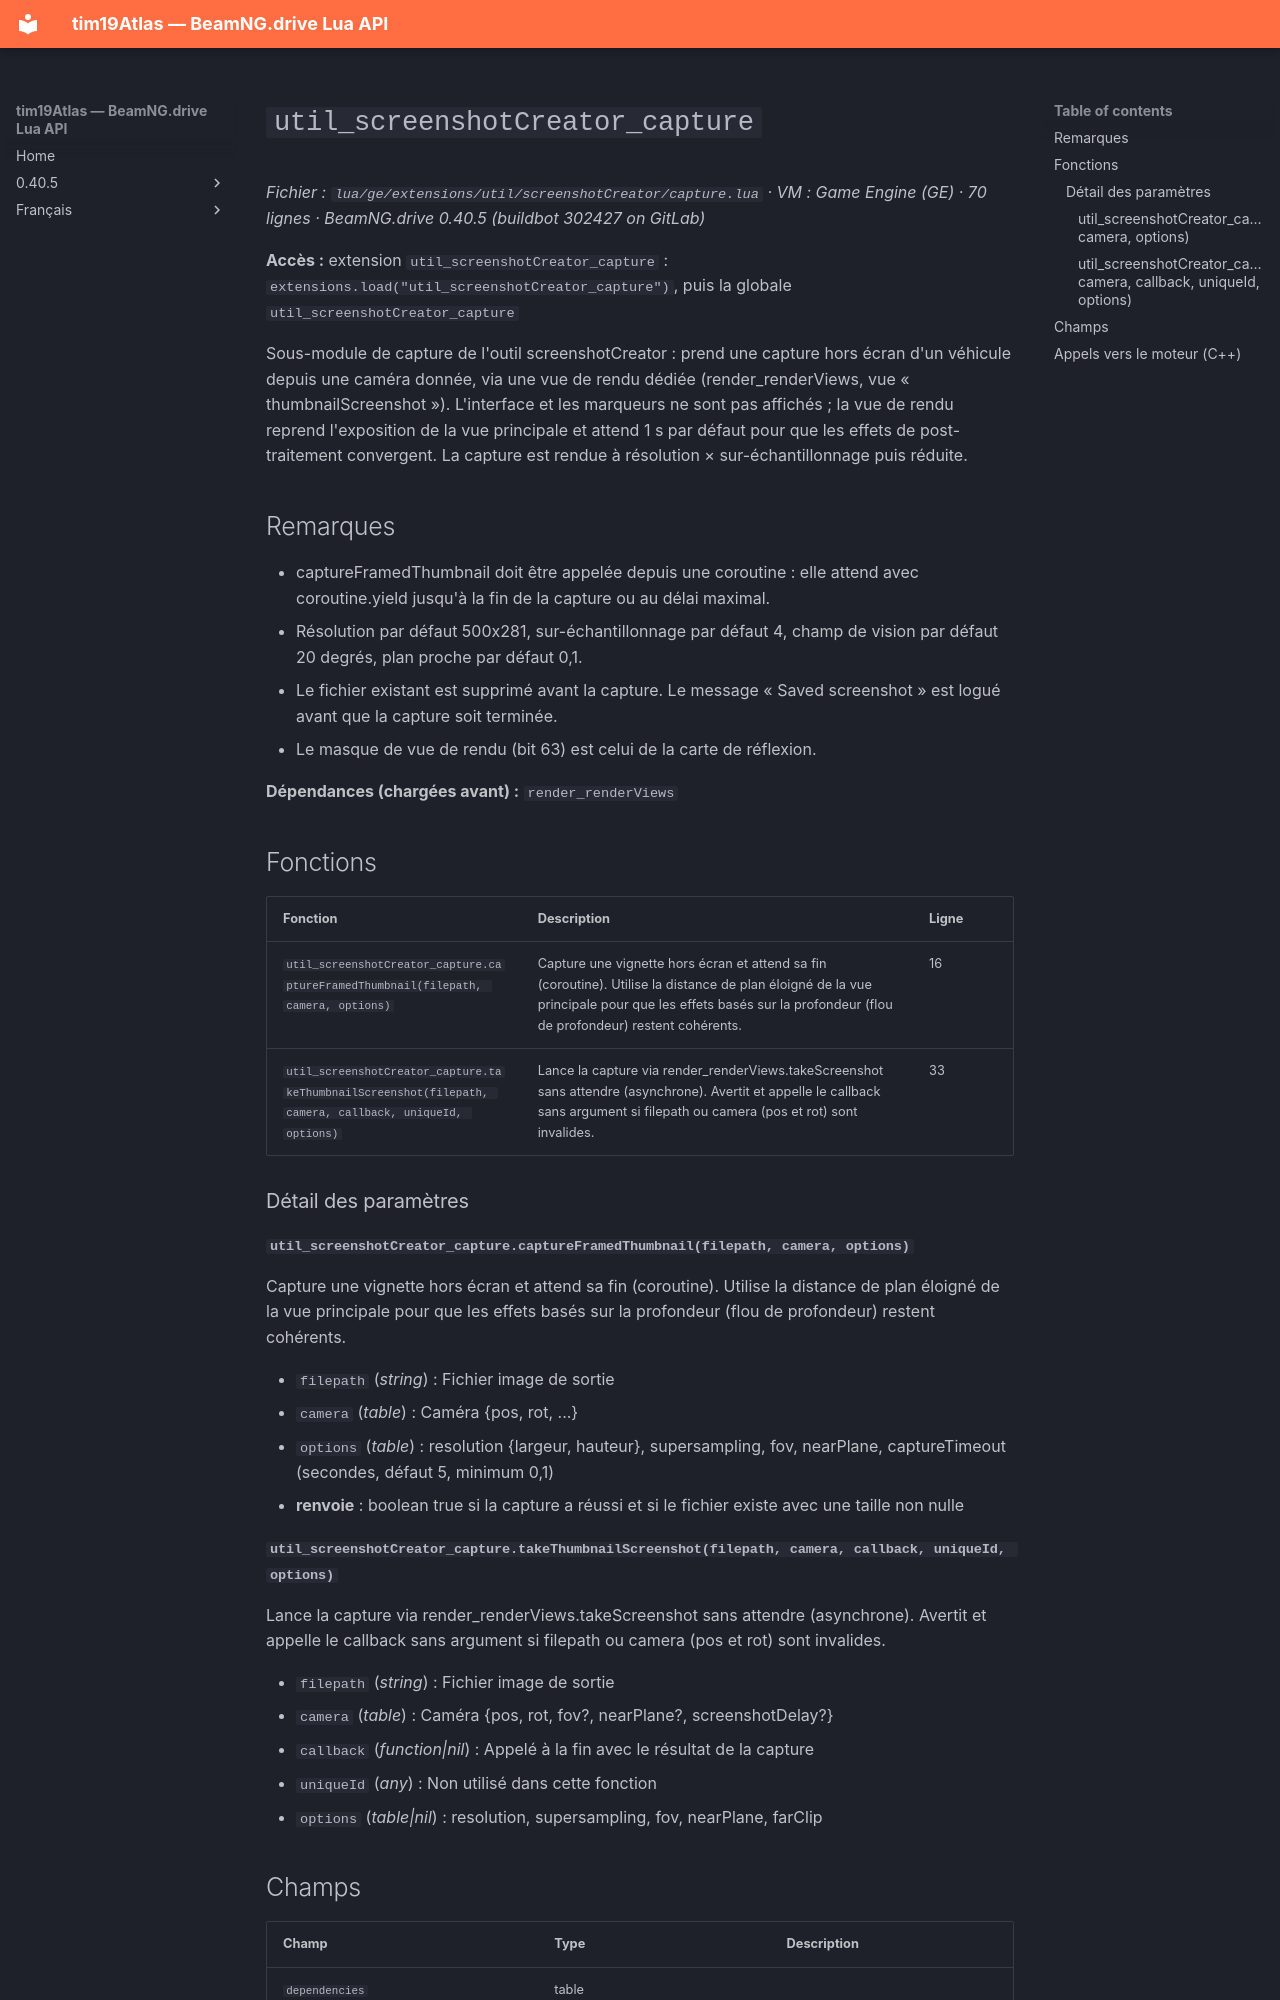

repository: Tim0219800/beamng-lua-atlas · page: fr/0.40.5/ge/extensions/util/screenshotCreator/capture.html · generator: mkdocs

# `util_screenshotCreator_capture`

*Fichier : `lua/ge/extensions/util/screenshotCreator/capture.lua` · VM : Game Engine (GE) · 70 lignes · BeamNG.drive 0.40.5 (buildbot 302427 on GitLab)*

**Accès :** extension `util_screenshotCreator_capture` : `extensions.load("util_screenshotCreator_capture")`, puis la globale `util_screenshotCreator_capture`

Sous-module de capture de l'outil screenshotCreator : prend une capture hors écran d'un véhicule depuis une caméra donnée, via une vue de rendu dédiée (render_renderViews, vue « thumbnailScreenshot »). L'interface et les marqueurs ne sont pas affichés ; la vue de rendu reprend l'exposition de la vue principale et attend 1 s par défaut pour que les effets de post-traitement convergent. La capture est rendue à résolution × sur-échantillonnage puis réduite.

## Remarques

- captureFramedThumbnail doit être appelée depuis une coroutine : elle attend avec coroutine.yield jusqu'à la fin de la capture ou au délai maximal.
- Résolution par défaut 500x281, sur-échantillonnage par défaut 4, champ de vision par défaut 20 degrés, plan proche par défaut 0,1.
- Le fichier existant est supprimé avant la capture. Le message « Saved screenshot » est logué avant que la capture soit terminée.
- Le masque de vue de rendu (bit 63) est celui de la carte de réflexion.

**Dépendances (chargées avant) :** `render_renderViews`

## Fonctions

| Fonction | Description | Ligne |
|---|---|---|
| `util_screenshotCreator_capture.captureFramedThumbnail(filepath, camera, options)` | Capture une vignette hors écran et attend sa fin (coroutine). Utilise la distance de plan éloigné de la vue principale pour que les effets basés sur la profondeur (flou de profondeur) restent cohérents. | 16 |
| `util_screenshotCreator_capture.takeThumbnailScreenshot(filepath, camera, callback, uniqueId, options)` | Lance la capture via render_renderViews.takeScreenshot sans attendre (asynchrone). Avertit et appelle le callback sans argument si filepath ou camera (pos et rot) sont invalides. | 33 |

### Détail des paramètres

#### `util_screenshotCreator_capture.captureFramedThumbnail(filepath, camera, options)`

Capture une vignette hors écran et attend sa fin (coroutine). Utilise la distance de plan éloigné de la vue principale pour que les effets basés sur la profondeur (flou de profondeur) restent cohérents.

- `filepath` (*string*) : Fichier image de sortie
- `camera` (*table*) : Caméra {pos, rot, ...}
- `options` (*table*) : resolution {largeur, hauteur}, supersampling, fov, nearPlane, captureTimeout (secondes, défaut 5, minimum 0,1)
- **renvoie** : boolean true si la capture a réussi et si le fichier existe avec une taille non nulle
